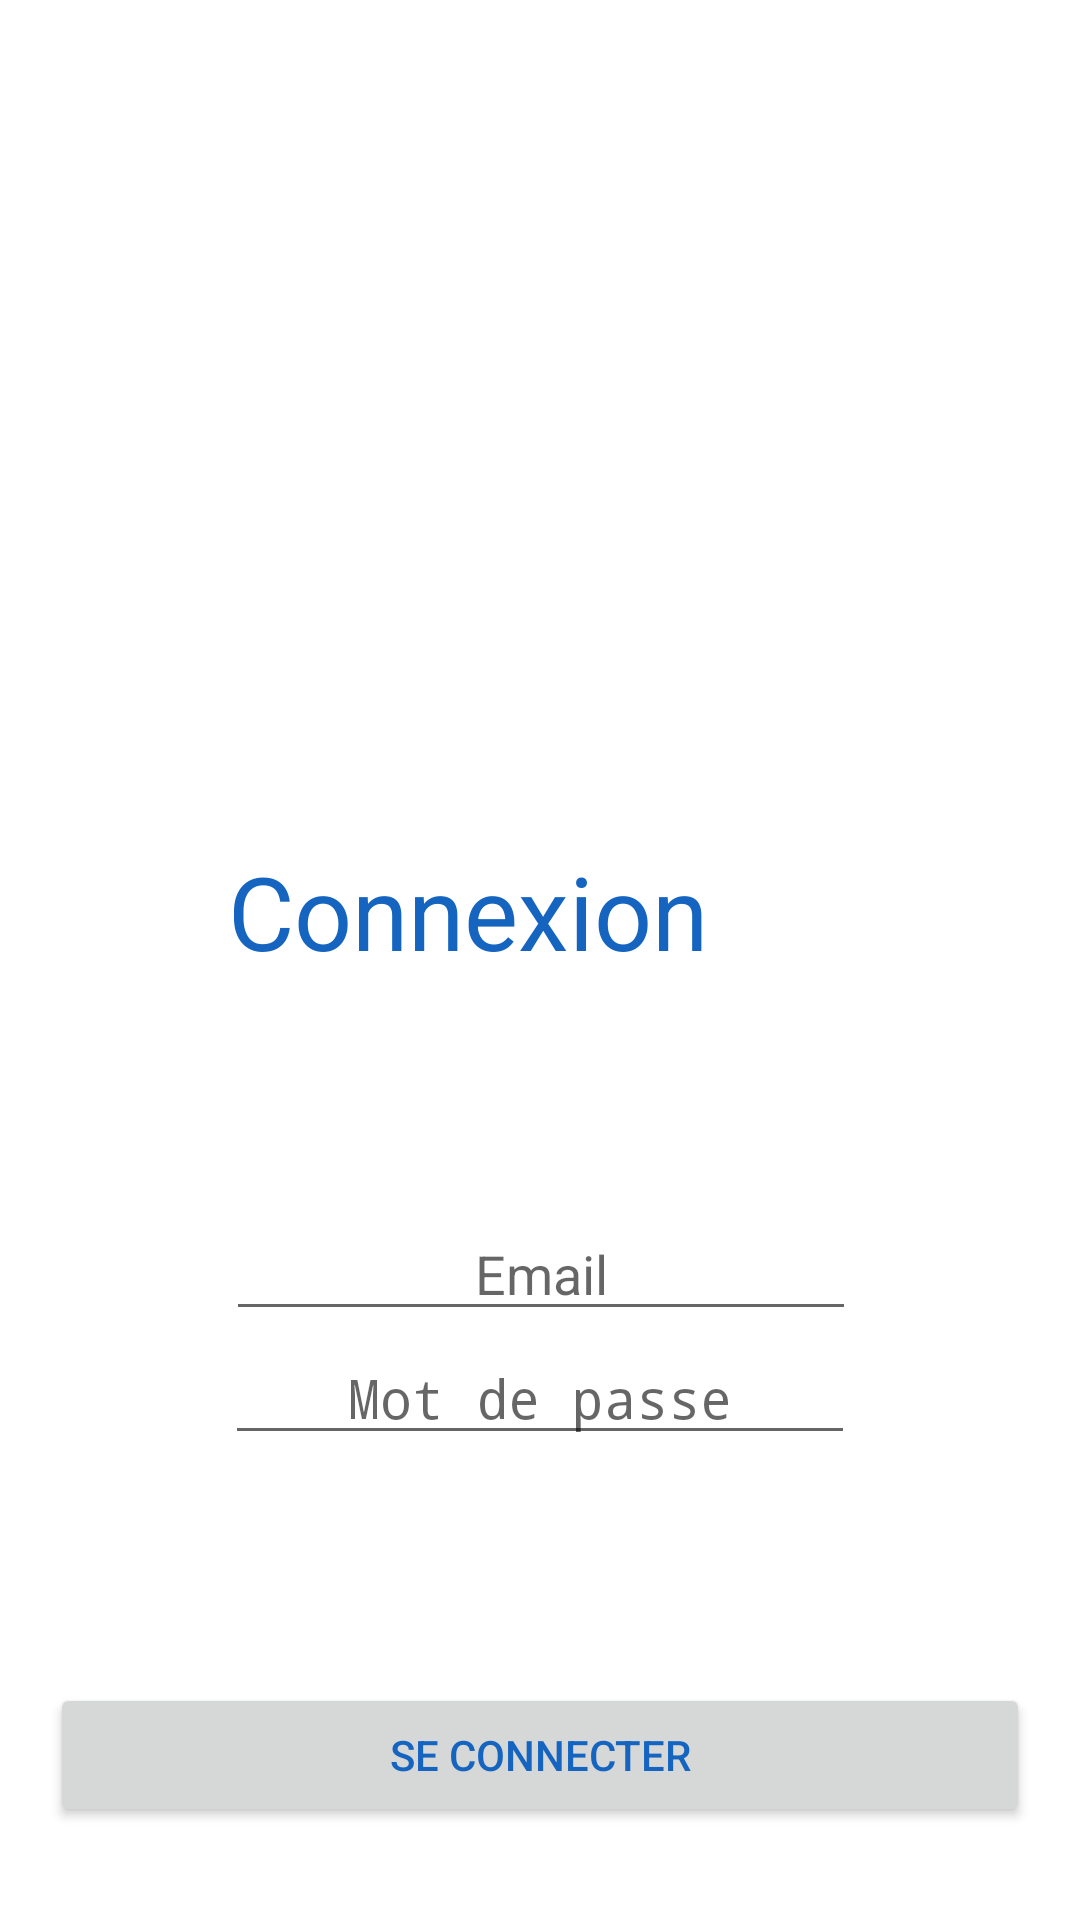

Android layout source for this screen:
<!-- AndroidManifest.xml: activity theme Theme.AppCompat.Light.NoActionBar -->
<!-- res/layout/activity_login.xml -->
<?xml version="1.0" encoding="utf-8"?>
<androidx.constraintlayout.widget.ConstraintLayout xmlns:android="http://schemas.android.com/apk/res/android"
    xmlns:app="http://schemas.android.com/apk/res-auto"
    xmlns:tools="http://schemas.android.com/tools"
    android:layout_width="match_parent"
    android:gravity="center"
    android:layout_height="match_parent"
    tools:context=".LoginActivity">

    <LinearLayout
        android:orientation="vertical"
        android:layout_width="match_parent"
        android:gravity="center"
        android:layout_height="match_parent"
        android:background="@color/white"
        android:id="@+id/layout_main">

        <ImageView
            android:id="@+id/imageView"
            android:layout_width="match_parent"
            android:gravity="center"
            android:layout_height="166dp"
            android:layout_marginTop="35dp"
            app:srcCompat="@drawable/easter_egg" />



            <androidx.constraintlayout.widget.ConstraintLayout
                android:layout_width="match_parent"
                android:background="@color/white"
                android:gravity="center"
                android:layout_height="match_parent">


                <TextView
                    android:id="@+id/textView"
                    android:layout_width="wrap_content"
                    android:layout_height="wrap_content"
                    android:layout_marginTop="80dp"
                    android:layout_marginEnd="124dp"
                    android:gravity="center"
                    android:text="Connexion"
                    android:textSize="34sp"
                    android:theme="@style/TextViewTheme"
                    app:layout_constraintBottom_toTopOf="@id/login_email"
                    app:layout_constraintEnd_toEndOf="parent"
                    app:layout_constraintTop_toTopOf="parent" />

                <EditText
                    android:id="@+id/login_email"
                    android:layout_width="wrap_content"
                    android:layout_height="wrap_content"
                    android:layout_marginTop="76dp"
                    android:theme="@style/TextViewTheme"
                    android:ems="10"
                    android:gravity="center"
                    android:hint="Email"
                    android:inputType="textEmailAddress"
                    app:layout_constraintHorizontal_bias="0.503"
                    app:layout_constraintLeft_toLeftOf="parent"
                    app:layout_constraintRight_toRightOf="parent"
                    app:layout_constraintTop_toBottomOf="@id/textView" />

                <EditText
                    android:id="@+id/login_password"
                    android:layout_width="wrap_content"
                    android:layout_height="wrap_content"
                    android:ems="10"
                    android:gravity="center"
                    android:theme="@style/TextViewTheme"
                    android:hint="Mot de passe"
                    android:inputType="textPassword"
                    app:layout_constraintEnd_toEndOf="parent"
                    app:layout_constraintStart_toStartOf="parent"
                    app:layout_constraintTop_toBottomOf="@+id/login_email" />

                <Button
                    android:id="@+id/btn_login"
                    android:layout_width="wrap_content"
                    android:layout_height="wrap_content"
                    android:layout_centerInParent="true"
                    android:layout_marginTop="76dp"
                    android:ems="20"
                    android:text="@string/se_connecter"
                    android:textColor="@color/colorPrimary"
                    android:theme="@style/TextViewTheme"
                    app:layout_constraintEnd_toEndOf="parent"
                    app:layout_constraintStart_toStartOf="parent"
                    app:layout_constraintTop_toBottomOf="@id/login_password" />
            </androidx.constraintlayout.widget.ConstraintLayout>


    </LinearLayout>

</androidx.constraintlayout.widget.ConstraintLayout>
<!-- resources referenced by this layout -->
<resources>
  <color name="colorPrimary">#1565c0</color>
  <color name="white">#fff</color>
  <string name="se_connecter">Se connecter</string>
  <style name="TextViewTheme" parent="Theme.AppCompat.Light">
          <item name="android:textColor">@color/colorPrimary</item>
      </style>
</resources>
